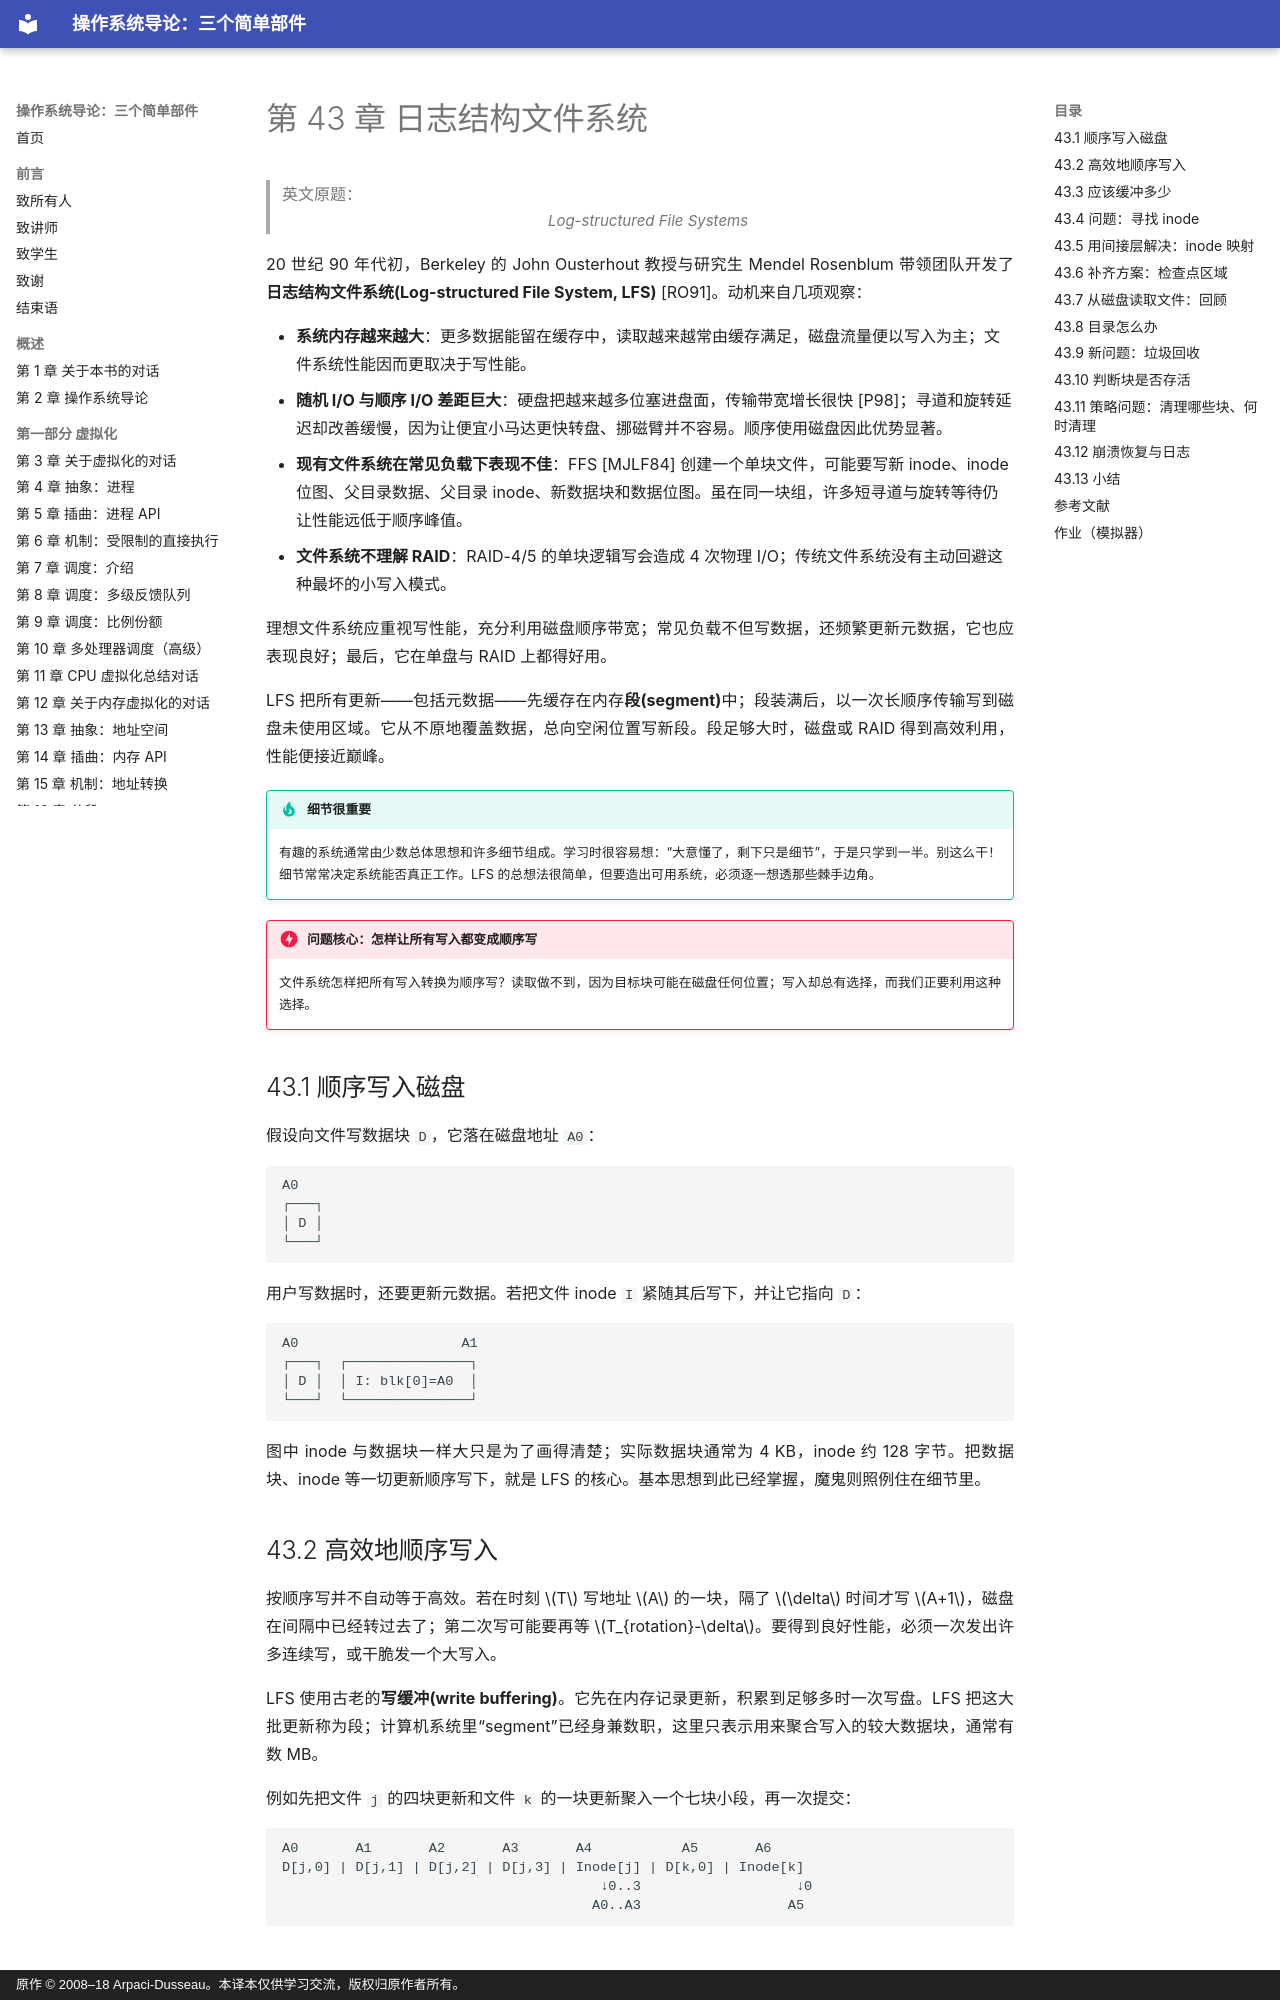

repository: wdwkmooop/ostep-zn · page: 43-log-structured-file-systems.html · generator: mkdocs · copyright: 原作 © 2008–18 Arpaci-Dusseau。本译本仅供学习交流，版权归原作者所有。

# 第 43 章 日志结构文件系统

> 英文原题：*Log-structured File Systems*

20 世纪 90 年代初，Berkeley 的 John Ousterhout 教授与研究生 Mendel Rosenblum 带领团队开发了**日志结构文件系统(Log-structured File System, LFS)** [RO91]。动机来自几项观察：

- **系统内存越来越大**：更多数据能留在缓存中，读取越来越常由缓存满足，磁盘流量便以写入为主；文件系统性能因而更取决于写性能。
- **随机 I/O 与顺序 I/O 差距巨大**：硬盘把越来越多位塞进盘面，传输带宽增长很快 [P98]；寻道和旋转延迟却改善缓慢，因为让便宜小马达更快转盘、挪磁臂并不容易。顺序使用磁盘因此优势显著。
- **现有文件系统在常见负载下表现不佳**：FFS [MJLF84] 创建一个单块文件，可能要写新 inode、inode 位图、父目录数据、父目录 inode、新数据块和数据位图。虽在同一块组，许多短寻道与旋转等待仍让性能远低于顺序峰值。
- **文件系统不理解 RAID**：RAID-4/5 的单块逻辑写会造成 4 次物理 I/O；传统文件系统没有主动回避这种最坏的小写入模式。

理想文件系统应重视写性能，充分利用磁盘顺序带宽；常见负载不但写数据，还频繁更新元数据，它也应表现良好；最后，它在单盘与 RAID 上都得好用。

LFS 把所有更新——包括元数据——先缓存在内存**段(segment)**中；段装满后，以一次长顺序传输写到磁盘未使用区域。它从不原地覆盖数据，总向空闲位置写新段。段足够大时，磁盘或 RAID 得到高效利用，性能便接近巅峰。

!!! tip "细节很重要"
    有趣的系统通常由少数总体思想和许多细节组成。学习时很容易想：“大意懂了，剩下只是细节”，于是只学到一半。别这么干！细节常常决定系统能否真正工作。LFS 的总想法很简单，但要造出可用系统，必须逐一想透那些棘手边角。

!!! danger "问题核心：怎样让所有写入都变成顺序写"
    文件系统怎样把所有写入转换为顺序写？读取做不到，因为目标块可能在磁盘任何位置；写入却总有选择，而我们正要利用这种选择。

## 43.1 顺序写入磁盘

假设向文件写数据块 `D`，它落在磁盘地址 `A0`：

```text
A0
┌───┐
│ D │
└───┘
```

用户写数据时，还要更新元数据。若把文件 inode `I` 紧随其后写下，并让它指向 `D`：

```text
A0                    A1
┌───┐  ┌───────────────┐
│ D │  │ I: blk[0]=A0  │
└───┘  └───────────────┘
```

图中 inode 与数据块一样大只是为了画得清楚；实际数据块通常为 4 KB，inode 约 128 字节。把数据块、inode 等一切更新顺序写下，就是 LFS 的核心。基本思想到此已经掌握，魔鬼则照例住在细节里。

## 43.2 高效地顺序写入

按顺序写并不自动等于高效。若在时刻 $T$ 写地址 $A$ 的一块，隔了 $\delta$ 时间才写 $A+1$，磁盘在间隔中已经转过去了；第二次写可能要再等 $T_{rotation}-\delta$。要得到良好性能，必须一次发出许多连续写，或干脆发一个大写入。

LFS 使用古老的**写缓冲(write buffering)**。它先在内存记录更新，积累到足够多时一次写盘。LFS 把这大批更新称为段；计算机系统里“segment”已经身兼数职，这里只表示用来聚合写入的较大数据块，通常有数 MB。

例如先把文件 `j` 的四块更新和文件 `k` 的一块更新聚入一个七块小段，再一次提交：

```text
A0       A1       A2       A3       A4           A5       A6
D[j,0] | D[j,1] | D[j,2] | D[j,3] | Inode[j] | D[k,0] | Inode[k]
                                       ↓0..3                   ↓0
                                      A0..A3                  A5
```
